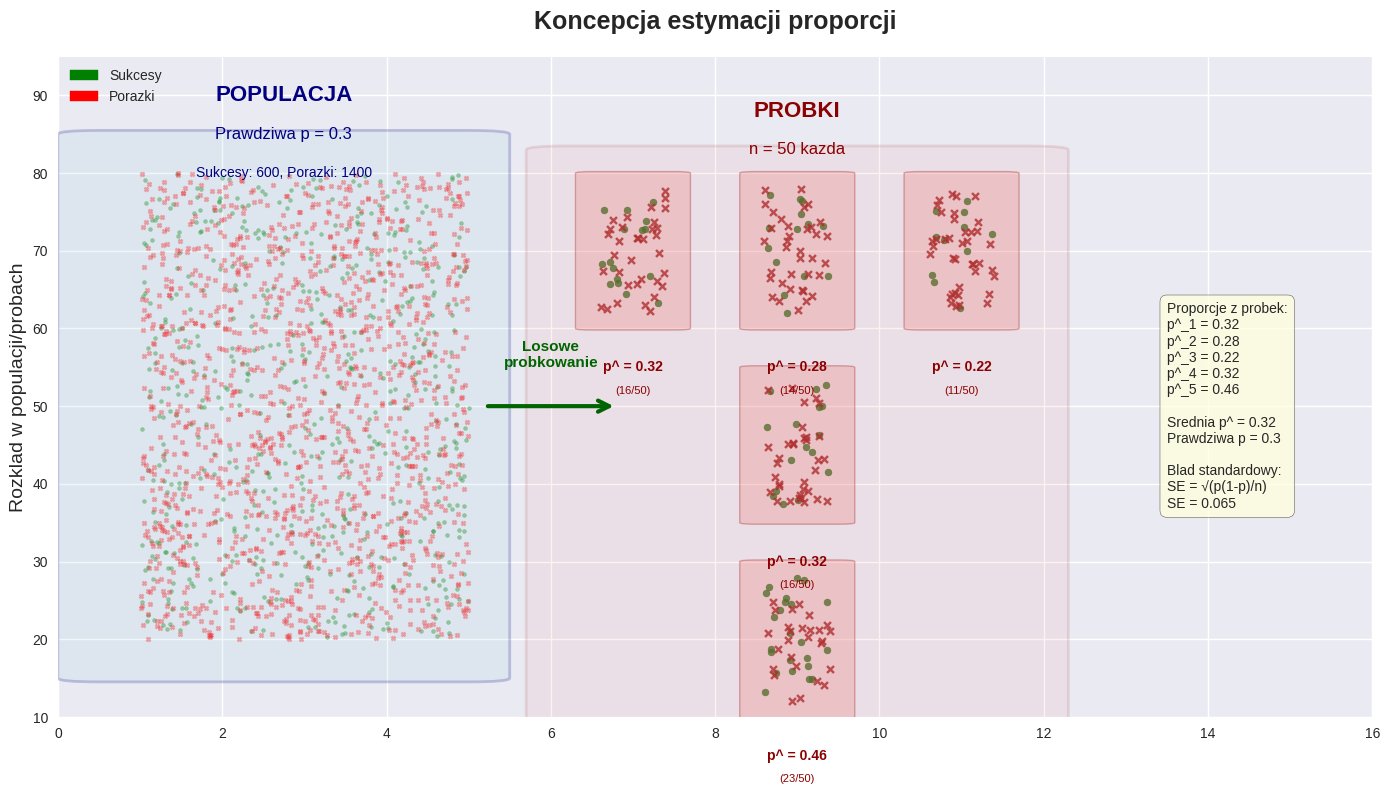
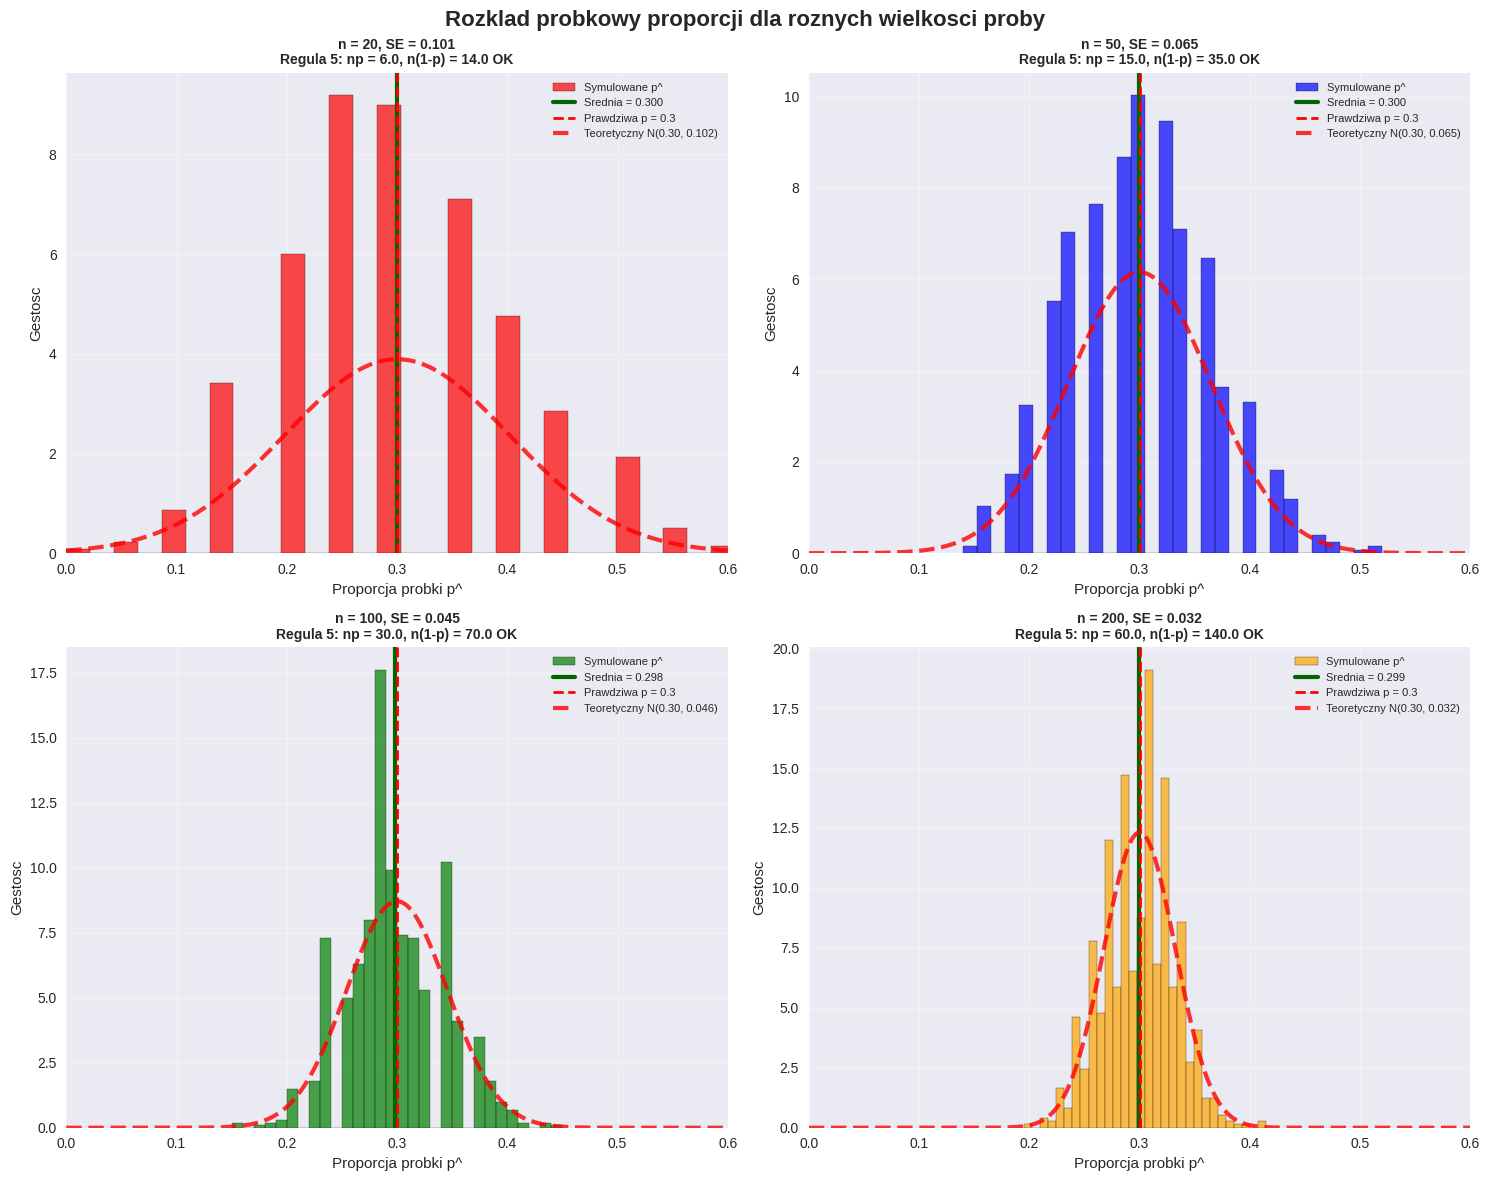
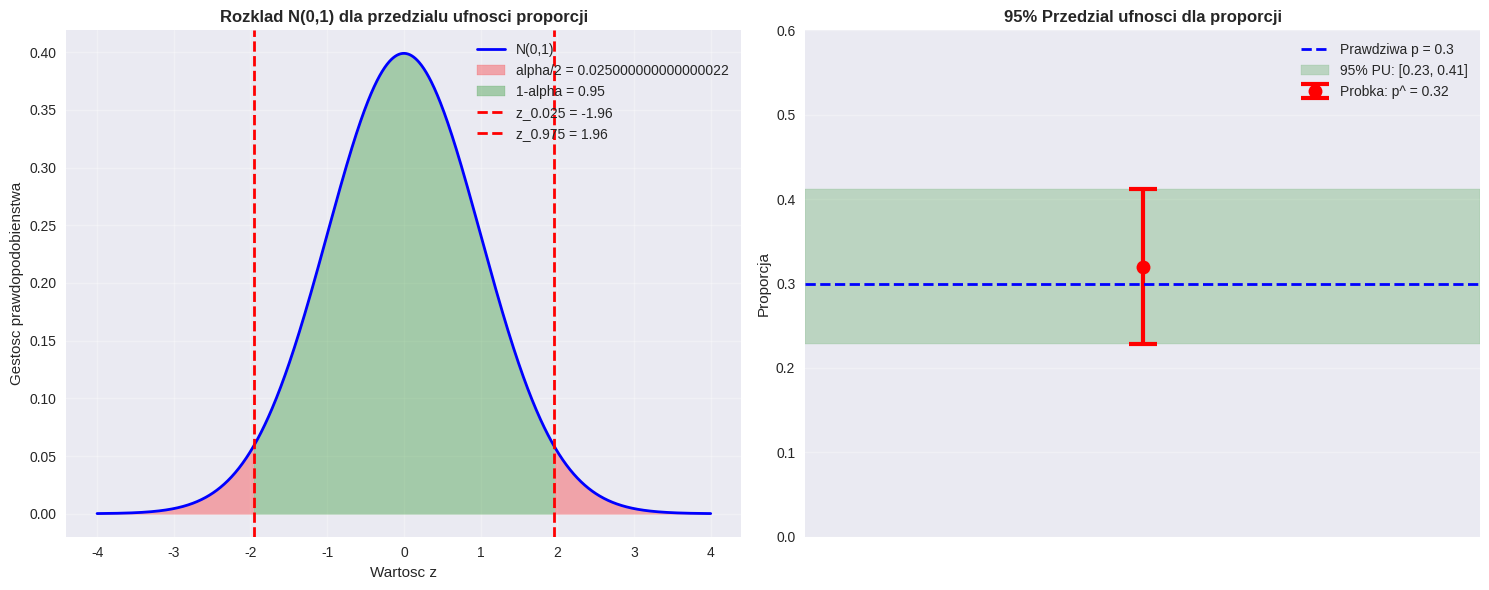
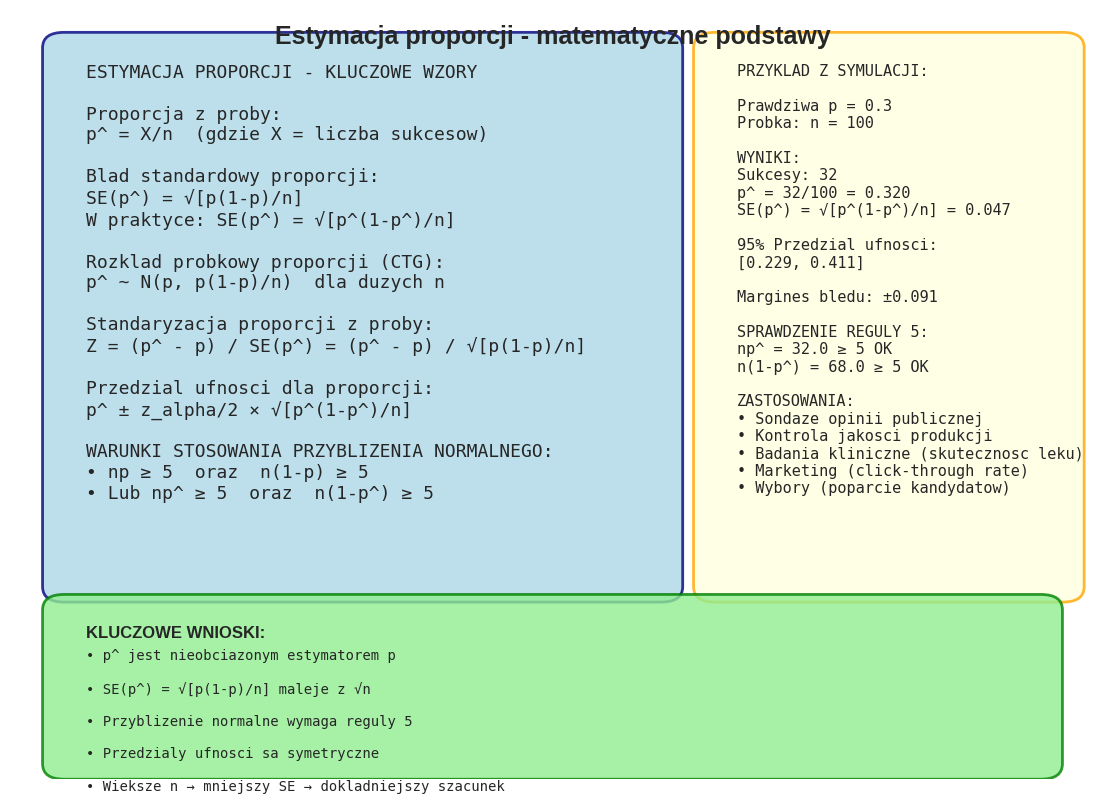

Write the Python code that produced these figures, in order.
import numpy as np
import matplotlib.pyplot as plt
import seaborn as sns
from matplotlib.patches import FancyBboxPatch, FancyArrowPatch
from scipy import stats
import matplotlib.patches as mpatches

# Ustawienie stylu
plt.style.use('seaborn-v0_8')
sns.set_palette("husl")

# === ILUSTRACJA 1: Koncepcja estymacji proporcji ===

fig, ax = plt.subplots(1, 1, figsize=(14, 8))

# Symulacja populacji z określoną proporcją
np.random.seed(42)
population_p = 0.3  # prawdziwa proporcja sukcesu w populacji
population_size = 2000

# Tworzenie wizualnej reprezentacji populacji
# Sukces = zielone kółka, porażka = czerwone krzyżyki
successes_pop = int(population_size * population_p)
failures_pop = population_size - successes_pop

# Pozycje dla populacji
x_pop_success = np.random.uniform(1, 5, successes_pop)
y_pop_success = np.random.uniform(20, 80, successes_pop)
x_pop_failure = np.random.uniform(1, 5, failures_pop)
y_pop_failure = np.random.uniform(20, 80, failures_pop)

# Rysowanie populacji
ax.scatter(x_pop_success, y_pop_success, c='green', alpha=0.4, s=8, 
          marker='o', label='Sukcesy w populacji')
ax.scatter(x_pop_failure, y_pop_failure, c='red', alpha=0.4, s=8, 
          marker='x', label='Porazki w populacji')

# Dodanie pudełka dla populacji
pop_box = FancyBboxPatch((0.5, 15), 4.5, 70, boxstyle="round,pad=0.5", 
                        facecolor='lightblue', alpha=0.2, edgecolor='navy', linewidth=2)
ax.add_patch(pop_box)

# Etykiety dla populacji
ax.text(2.75, 90, 'POPULACJA', fontsize=16, fontweight='bold', 
        ha='center', va='center', color='navy')
ax.text(2.75, 85, f'Prawdziwa p = {population_p}', fontsize=12, 
        ha='center', va='center', color='navy')
ax.text(2.75, 80, f'Sukcesy: {successes_pop}, Porazki: {failures_pop}', fontsize=10, 
        ha='center', va='center', color='navy')

# Symulacja próbek i ich proporcji
sample_size = 50
n_samples = 5

# Pozycje dla próbek
sample_positions = [(7, 70), (9, 70), (11, 70), (9, 45), (9, 20)]
sample_proportions = []

for i, (x_pos, y_pos) in enumerate(sample_positions):
    # Symulacja próbki - losowe wybieranie sukces/porażka
    sample_successes = np.random.binomial(sample_size, population_p, 1)[0]
    sample_failures = sample_size - sample_successes
    sample_prop = sample_successes / sample_size
    sample_proportions.append(sample_prop)
    
    # Pozycjonowanie punktów w próbce
    if sample_successes > 0:
        x_sample_success = np.random.uniform(x_pos-0.4, x_pos+0.4, sample_successes)
        y_sample_success = np.random.uniform(y_pos-8, y_pos+8, sample_successes)
        ax.scatter(x_sample_success, y_sample_success, c='darkgreen', alpha=0.8, s=25, marker='o')
    
    if sample_failures > 0:
        x_sample_failure = np.random.uniform(x_pos-0.4, x_pos+0.4, sample_failures)
        y_sample_failure = np.random.uniform(y_pos-8, y_pos+8, sample_failures)
        ax.scatter(x_sample_failure, y_sample_failure, c='darkred', alpha=0.8, s=25, marker='x')
    
    # Pudełko dla próbki
    sample_box = FancyBboxPatch((x_pos-0.5, y_pos-10), 1, 20, boxstyle="round,pad=0.2", 
                              facecolor='lightcoral', alpha=0.3, edgecolor='darkred', linewidth=1)
    ax.add_patch(sample_box)
    
    # Etykieta próbki
    ax.text(x_pos, y_pos-15, f'p^ = {sample_prop:.2f}', fontsize=10, fontweight='bold',
            ha='center', va='center', color='darkred')
    ax.text(x_pos, y_pos-18, f'({sample_successes}/{sample_size})', fontsize=8,
            ha='center', va='center', color='darkred')

# Główne pudełko dla próbek
samples_box = FancyBboxPatch((6.2, 8), 5.6, 75, boxstyle="round,pad=0.5", 
                           facecolor='lightcoral', alpha=0.1, edgecolor='darkred', linewidth=2)
ax.add_patch(samples_box)

# Etykiety dla próbek
ax.text(9, 88, 'PROBKI', fontsize=16, fontweight='bold', 
        ha='center', va='center', color='darkred')
ax.text(9, 83, f'n = {sample_size} kazda', fontsize=12, 
        ha='center', va='center', color='darkred')

# Strzałka
arrow = FancyArrowPatch((5.2, 50), (6.8, 50), arrowstyle='->', 
                       mutation_scale=20, color='darkgreen', linewidth=3)
ax.add_patch(arrow)
ax.text(6, 55, 'Losowe\nprobkowanie', fontsize=11, ha='center', color='darkgreen', fontweight='bold')

# Obszar z wynikami
results_text = "Proporcje z probek:\n" + "\n".join([f"p^_{i+1} = {prop:.2f}" for i, prop in enumerate(sample_proportions)])
results_text += f"\n\nSrednia p^ = {np.mean(sample_proportions):.2f}"
results_text += f"\nPrawdziwa p = {population_p}"
results_text += f"\n\nBlad standardowy:"
results_text += f"\nSE = √(p(1-p)/n)"
results_text += f"\nSE = {np.sqrt(population_p * (1-population_p) / sample_size):.3f}"
ax.text(13.5, 50, results_text, fontsize=10, ha='left', va='center',
        bbox=dict(boxstyle="round,pad=0.5", facecolor="lightyellow", alpha=0.8))

# Formatowanie
ax.set_xlim(0, 16)
ax.set_ylim(10, 95)
ax.set_xlabel('', fontsize=14)
ax.set_ylabel('Rozklad w populacji/probach', fontsize=14)
ax.set_title('Koncepcja estymacji proporcji', fontsize=18, fontweight='bold', pad=20)

# Legenda
success_patch = mpatches.Patch(color='green', label='Sukcesy')
failure_patch = mpatches.Patch(color='red', label='Porazki')
ax.legend(handles=[success_patch, failure_patch], loc='upper left')

plt.tight_layout()
plt.show()

# === ILUSTRACJA 2: Rozkład próbkowy proporcji ===

fig, ((ax1, ax2), (ax3, ax4)) = plt.subplots(2, 2, figsize=(15, 12))

# Parametry symulacji
true_p = 0.3
sample_sizes = [20, 50, 100, 200]
n_simulations = 1000

# Funkcja do symulacji proporcji
def simulate_proportions(n, p, num_sims=1000):
    successes = np.random.binomial(n, p, num_sims)
    proportions = successes / n
    return proportions

# Teoretyczne rozkłady
def plot_theoretical_normal(ax, n, p, color='red', alpha=0.3):
    x = np.linspace(0, 1, 1000)
    mean = p
    std = np.sqrt(p * (1-p) / n)
    # Sprawdź warunek normalnego przybliżenia
    if n * p >= 5 and n * (1-p) >= 5:
        y = (1 / (std * np.sqrt(2 * np.pi))) * np.exp(-0.5 * ((x - mean) / std) ** 2)
        ax.plot(x, y, color=color, linewidth=3, alpha=0.8, linestyle='--', 
                label=f'Teoretyczny N({mean:.2f}, {std:.3f})')
    return mean, std

axes = [ax1, ax2, ax3, ax4]
colors = ['red', 'blue', 'green', 'orange']

for i, n in enumerate(sample_sizes):
    ax = axes[i]
    
    # Symulacja proporcji próbkowych
    props = simulate_proportions(n, true_p, n_simulations)
    se_theoretical = np.sqrt(true_p * (1-true_p) / n)
    se_empirical = np.std(props)
    
    # Histogram symulowanych proporcji
    ax.hist(props, bins=30, alpha=0.7, density=True, color=colors[i], 
            edgecolor='black', label=f'Symulowane p^')
    
    # Średnie
    ax.axvline(np.mean(props), color='darkgreen', linestyle='-', linewidth=3, 
               label=f'Srednia = {np.mean(props):.3f}')
    ax.axvline(true_p, color='red', linestyle='--', linewidth=2, 
               label=f'Prawdziwa p = {true_p}')
    
    # Teoretyczny rozkład normalny (jeśli spełnia warunki)
    plot_theoretical_normal(ax, n, true_p, 'red', 0.5)
    
    # Sprawdź regułę 5
    rule5_ok = n * true_p >= 5 and n * (1-true_p) >= 5
    rule5_text = f'np = {n * true_p:.1f}, n(1-p) = {n * (1-true_p):.1f}'
    rule5_status = 'OK' if rule5_ok else 'NIE'
    
    ax.set_title(f'n = {n}, SE = {se_empirical:.3f}\nRegula 5: {rule5_text} {rule5_status}', 
                fontsize=10, fontweight='bold')
    ax.set_xlabel('Proporcja probki p^')
    ax.set_ylabel('Gestosc')
    ax.legend(fontsize=8)
    ax.grid(True, alpha=0.3)
    ax.set_xlim(0, 0.6)

plt.suptitle('Rozklad probkowy proporcji dla roznych wielkosci proby', fontsize=16, fontweight='bold')
plt.tight_layout()
plt.show()

# === ILUSTRACJA 3: Przedziały ufności dla proporcji ===

fig, (ax1, ax2) = plt.subplots(1, 2, figsize=(15, 6))

# Przykład obliczenia przedziału ufności dla proporcji
sample_size = 100
confidence_level = 0.95
alpha = 1 - confidence_level
z_alpha = stats.norm.ppf(1 - alpha/2)

# Symulacja jednej próbki
np.random.seed(123)
sample_successes = np.random.binomial(sample_size, true_p, 1)[0]
sample_prop = sample_successes / sample_size
se_prop = np.sqrt(sample_prop * (1 - sample_prop) / sample_size)

# Przedział ufności dla proporcji
margin_error = z_alpha * se_prop
ci_lower = sample_prop - margin_error
ci_upper = sample_prop + margin_error

# Wykres rozkładu normalnego
x_norm = np.linspace(-4, 4, 1000)
y_norm = stats.norm.pdf(x_norm, 0, 1)

ax1.plot(x_norm, y_norm, 'b-', linewidth=2, label='N(0,1)')
ax1.fill_between(x_norm[x_norm <= -z_alpha], y_norm[x_norm <= -z_alpha], 
                alpha=0.3, color='red', label=f'alpha/2 = {alpha/2}')
ax1.fill_between(x_norm[x_norm >= z_alpha], y_norm[x_norm >= z_alpha], 
                alpha=0.3, color='red')
ax1.fill_between(x_norm[(x_norm >= -z_alpha) & (x_norm <= z_alpha)], 
                y_norm[(x_norm >= -z_alpha) & (x_norm <= z_alpha)], 
                alpha=0.3, color='green', label=f'1-alpha = {confidence_level}')

ax1.axvline(-z_alpha, color='red', linestyle='--', linewidth=2, 
           label=f'z_0.025 = {-z_alpha:.2f}')
ax1.axvline(z_alpha, color='red', linestyle='--', linewidth=2, 
           label=f'z_0.975 = {z_alpha:.2f}')

ax1.set_title('Rozklad N(0,1) dla przedzialu ufnosci proporcji', fontsize=12, fontweight='bold')
ax1.set_xlabel('Wartosc z')
ax1.set_ylabel('Gestosc prawdopodobienstwa')
ax1.legend()
ax1.grid(True, alpha=0.3)

# Wizualizacja przedziału ufności
ax2.errorbar([1], [sample_prop], yerr=[[margin_error], [margin_error]], 
            fmt='ro', markersize=10, capsize=10, capthick=3, elinewidth=3,
            label=f'Probka: p^ = {sample_prop:.2f}')
ax2.axhline(true_p, color='blue', linestyle='--', linewidth=2, 
           label=f'Prawdziwa p = {true_p}')
ax2.axhspan(ci_lower, ci_upper, alpha=0.2, color='green', 
           label=f'95% PU: [{ci_lower:.2f}, {ci_upper:.2f}]')

ax2.set_title('95% Przedzial ufnosci dla proporcji', fontsize=12, fontweight='bold')
ax2.set_ylabel('Proporcja')
ax2.set_xlim(0.5, 1.5)
ax2.set_ylim(0, 0.6)
ax2.set_xticks([])
ax2.legend()
ax2.grid(True, alpha=0.3)

plt.tight_layout()
plt.show()

# === ILUSTRACJA 4: Wzory i kluczowe pojęcia dla proporcji ===

fig, ax = plt.subplots(figsize=(14, 10))
ax.axis('off')

# Główny tekst z wzorami
main_text = """ESTYMACJA PROPORCJI - KLUCZOWE WZORY

Proporcja z proby:
p^ = X/n  (gdzie X = liczba sukcesow)

Blad standardowy proporcji:
SE(p^) = √[p(1-p)/n]
W praktyce: SE(p^) = √[p^(1-p^)/n]

Rozklad probkowy proporcji (CTG):
p^ ~ N(p, p(1-p)/n)  dla duzych n

Standaryzacja proporcji z proby:
Z = (p^ - p) / SE(p^) = (p^ - p) / √[p(1-p)/n]

Przedzial ufnosci dla proporcji:
p^ ± z_alpha/2 × √[p^(1-p^)/n]

WARUNKI STOSOWANIA PRZYBLIZENIA NORMALNEGO:
• np ≥ 5  oraz  n(1-p) ≥ 5
• Lub np^ ≥ 5  oraz  n(1-p^) ≥ 5
"""

# Główne pudełko z wzorami
main_box = FancyBboxPatch((0.05, 0.25), 0.55, 0.7, boxstyle="round,pad=0.02", 
                         facecolor='lightblue', alpha=0.8, edgecolor='navy', linewidth=2)
ax.add_patch(main_box)
ax.text(0.07, 0.93, main_text, transform=ax.transAxes, fontsize=13,
        verticalalignment='top', fontfamily='monospace')

# Przykład numeryczny
example_text = f"""PRZYKLAD Z SYMULACJI:

Prawdziwa p = {true_p}
Probka: n = {sample_size}

WYNIKI:
Sukcesy: {sample_successes}
p^ = {sample_successes}/{sample_size} = {sample_prop:.3f}
SE(p^) = √[p^(1-p^)/n] = {se_prop:.3f}

95% Przedzial ufnosci:
[{ci_lower:.3f}, {ci_upper:.3f}]

Margines bledu: ±{margin_error:.3f}

SPRAWDZENIE REGULY 5:
np^ = {sample_size * sample_prop:.1f} ≥ 5 OK
n(1-p^) = {sample_size * (1-sample_prop):.1f} ≥ 5 OK

ZASTOSOWANIA:
• Sondaze opinii publicznej
• Kontrola jakosci produkcji  
• Badania kliniczne (skutecznosc leku)
• Marketing (click-through rate)
• Wybory (poparcie kandydatow)
"""

# Pudełko z przykładem
example_box = FancyBboxPatch((0.65, 0.25), 0.32, 0.7, boxstyle="round,pad=0.02", 
                           facecolor='lightyellow', alpha=0.8, edgecolor='orange', linewidth=2)
ax.add_patch(example_box)
ax.text(0.67, 0.93, example_text, transform=ax.transAxes, fontsize=11,
        verticalalignment='top', fontfamily='monospace')

# Tytuł
ax.text(0.5, 0.98, 'Estymacja proporcji - matematyczne podstawy', 
        transform=ax.transAxes, fontsize=18, fontweight='bold', 
        ha='center', va='top')

# Kluczowe wnioski jako lista punktowa
conclusions_title = "KLUCZOWE WNIOSKI:"
conclusions_list = """• p^ jest nieobciazonym estymatorem p

• SE(p^) = √[p(1-p)/n] maleje z √n

• Przyblizenie normalne wymaga reguly 5

• Przedzialy ufnosci sa symetryczne

• Wieksze n → mniejszy SE → dokladniejszy szacunek"""

# Pudełko dla wniosków
conclusions_box = FancyBboxPatch((0.05, 0.02), 0.9, 0.2, boxstyle="round,pad=0.02", 
                               facecolor='lightgreen', alpha=0.8, edgecolor='green', linewidth=2)
ax.add_patch(conclusions_box)

# Tytuł wniosków
ax.text(0.07, 0.2, conclusions_title, transform=ax.transAxes, fontsize=12,
        ha='left', va='top', fontweight='bold')

# Lista wniosków
ax.text(0.07, 0.17, conclusions_list, transform=ax.transAxes, fontsize=10,
        ha='left', va='top', fontfamily='monospace')

plt.show()

print("=" * 70)
print("PODSUMOWANIE ESTYMACJI PROPORCJI")
print("=" * 70)
print(f"Prawdziwa proporcja populacji: p = {true_p}")
print(f"Wielkosc probki: n = {sample_size}")
print()
print("WYNIKI ESTYMACJI:")
print(f"Liczba sukcesow: {sample_successes}")
print(f"Proporcja probkowa: p^ = {sample_prop:.3f}")
print(f"Blad standardowy: SE(p^) = {se_prop:.3f}")
print(f"95% Przedzial ufnosci: [{ci_lower:.3f}, {ci_upper:.3f}]")
print(f"Margines bledu: ±{margin_error:.3f}")
print()
print("SPRAWDZENIE REGULY 5:")
print(f"np^ = {sample_size * sample_prop:.1f} ≥ 5: {'TAK' if sample_size * sample_prop >= 5 else 'NIE'}")
print(f"n(1-p^) = {sample_size * (1-sample_prop):.1f} ≥ 5: {'TAK' if sample_size * (1-sample_prop) >= 5 else 'NIE'}")
print()
print("WERYFIKACJA:")
czy_zawiera = ci_lower <= true_p <= ci_upper
print(f"Czy przedzial zawiera prawdziwa wartosc? {'TAK' if czy_zawiera else 'NIE'}")
print(f"Szerokosc przedzialu: {ci_upper - ci_lower:.3f}")